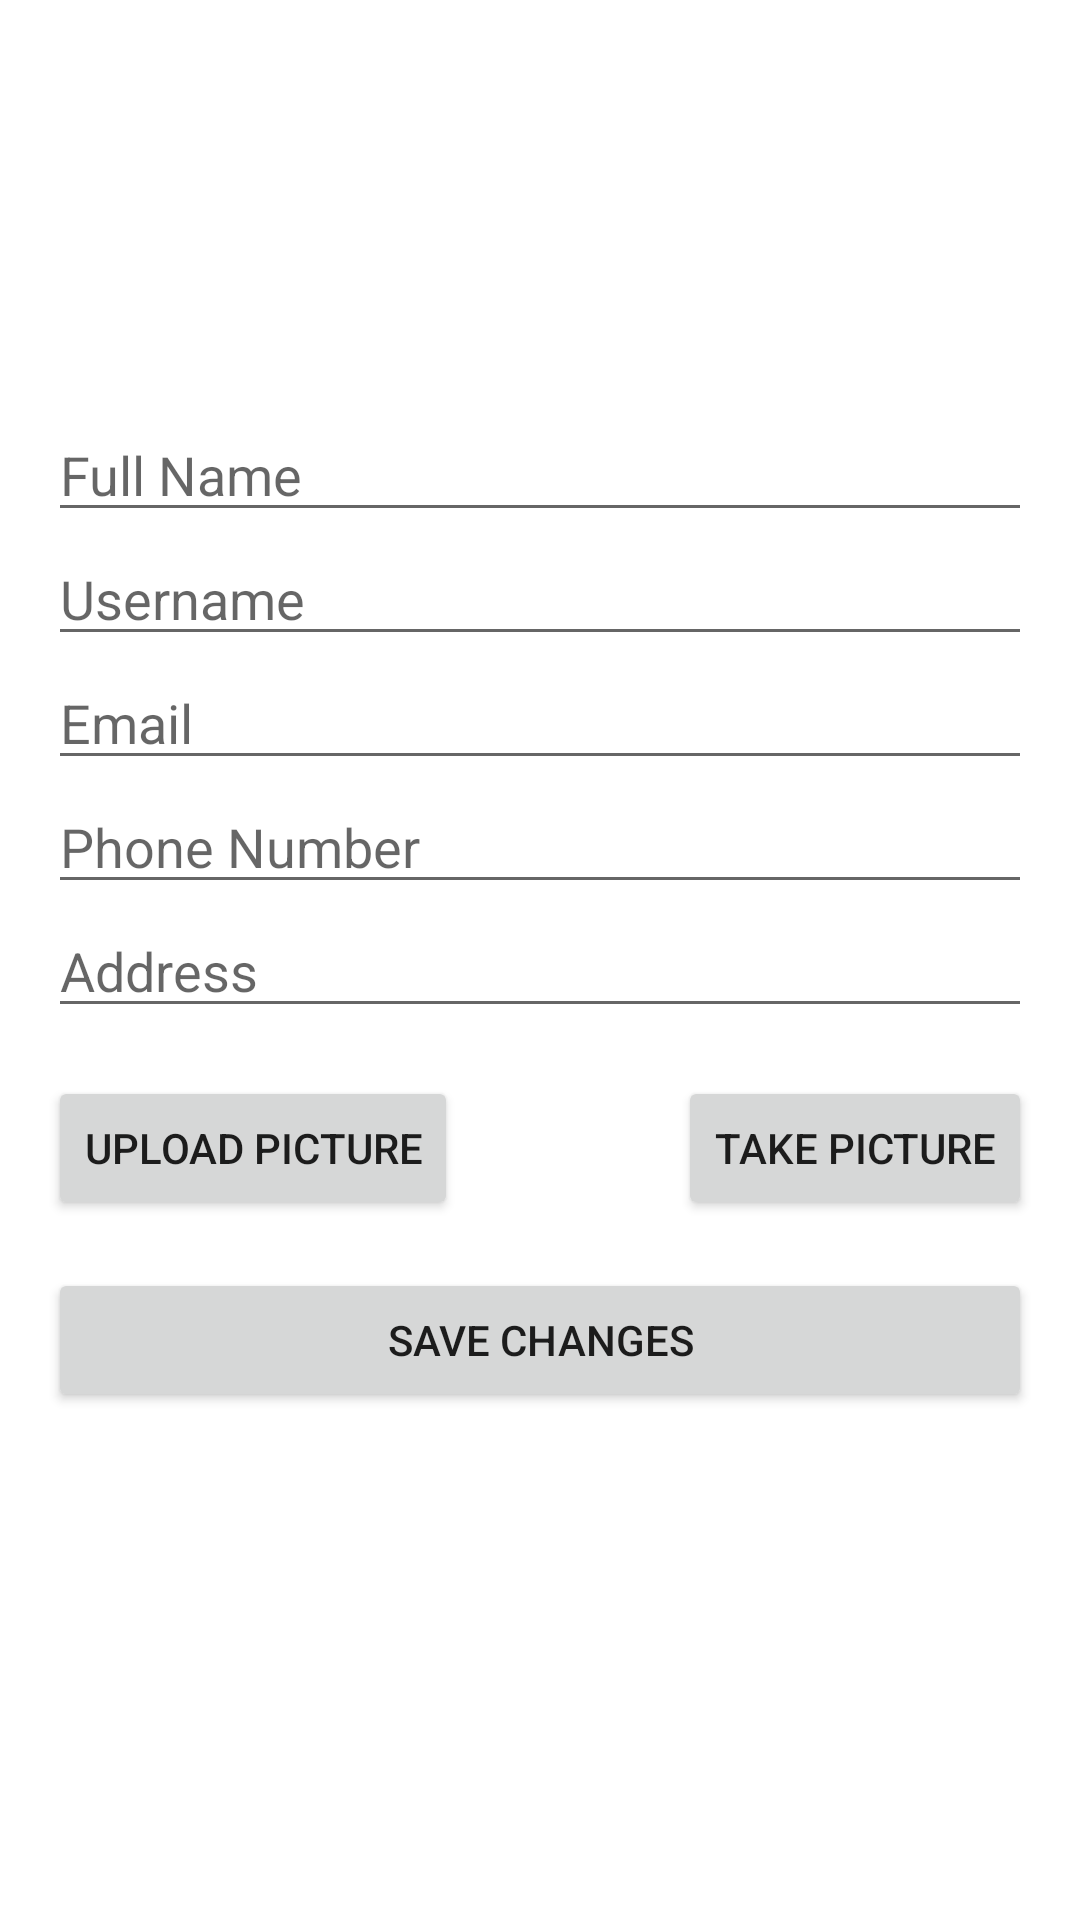

Here is an Android app screen rendered from its layout file. Give the layout XML and the strings, colors and styles it references.
<!-- AndroidManifest.xml: application theme Theme.HBV601team12 -->
<!-- res/layout/fragment_edit_profile.xml -->
<?xml version="1.0" encoding="utf-8"?>
<androidx.constraintlayout.widget.ConstraintLayout
    xmlns:android="http://schemas.android.com/apk/res/android"
    xmlns:app="http://schemas.android.com/apk/res-auto"
    android:layout_width="match_parent"
    android:layout_height="match_parent"
    android:padding="16dp">

    <ImageView
        android:id="@+id/ivProfilePicture"
        android:layout_width="120dp"
        android:layout_height="120dp"
        android:scaleType="centerCrop"
        android:contentDescription="@string/profile_picture_desc"
        app:layout_constraintTop_toTopOf="parent"
        app:layout_constraintStart_toStartOf="parent"
        app:layout_constraintEnd_toEndOf="parent"/>

    <EditText
        android:id="@+id/etFullName"
        android:layout_width="match_parent"
        android:layout_height="wrap_content"
        android:hint="@string/full_name"
        android:autofillHints="name"
        android:inputType="textPersonName"
        app:layout_constraintTop_toBottomOf="@id/ivProfilePicture"
        app:layout_constraintStart_toStartOf="parent"
        app:layout_constraintEnd_toEndOf="parent"/>

    <EditText
        android:id="@+id/etUsername"
        android:layout_width="match_parent"
        android:layout_height="wrap_content"
        android:hint="@string/username"
        android:autofillHints="username"
        android:inputType="textPersonName"
        app:layout_constraintTop_toBottomOf="@id/etFullName"
        app:layout_constraintStart_toStartOf="parent"
        app:layout_constraintEnd_toEndOf="parent"/>

    <EditText
        android:id="@+id/etEmail"
        android:layout_width="match_parent"
        android:layout_height="wrap_content"
        android:hint="@string/email"
        android:autofillHints="emailAddress"
        android:inputType="textEmailAddress"
        app:layout_constraintTop_toBottomOf="@id/etUsername"
        app:layout_constraintStart_toStartOf="parent"
        app:layout_constraintEnd_toEndOf="parent"/>

    <EditText
        android:id="@+id/etPhoneNumber"
        android:layout_width="match_parent"
        android:layout_height="wrap_content"
        android:hint="@string/phone_number"
        android:autofillHints="phone number"
        android:inputType="phone"
        app:layout_constraintTop_toBottomOf="@id/etEmail"
        app:layout_constraintStart_toStartOf="parent"
        app:layout_constraintEnd_toEndOf="parent"/>

    <EditText
        android:id="@+id/etAddress"
        android:layout_width="match_parent"
        android:layout_height="wrap_content"
        android:hint="@string/address"
        android:autofillHints="postalAddress"
        android:inputType="textPostalAddress"
        app:layout_constraintTop_toBottomOf="@id/etPhoneNumber"
        app:layout_constraintStart_toStartOf="parent"
        app:layout_constraintEnd_toEndOf="parent"/>

    <Button
        android:id="@+id/btnUploadPicture"
        android:layout_width="wrap_content"
        android:layout_height="wrap_content"
        android:text="@string/upload_picture"
        app:layout_constraintTop_toBottomOf="@id/etAddress"
        app:layout_constraintStart_toStartOf="parent"
        android:layout_marginTop="16dp"/>

    <Button
        android:id="@+id/btnTakePicture"
        android:layout_width="wrap_content"
        android:layout_height="wrap_content"
        android:text="@string/take_picture"
        app:layout_constraintTop_toBottomOf="@id/etAddress"
        app:layout_constraintEnd_toEndOf="parent"
        android:layout_marginTop="16dp"/>

    <Button
        android:id="@+id/btnSaveChanges"
        android:layout_width="match_parent"
        android:layout_height="wrap_content"
        android:text="@string/save_changes"
        app:layout_constraintTop_toBottomOf="@id/btnUploadPicture"
        app:layout_constraintStart_toStartOf="parent"
        app:layout_constraintEnd_toEndOf="parent"
        android:layout_marginTop="16dp"/>
</androidx.constraintlayout.widget.ConstraintLayout>
<!-- resources referenced by this layout -->
<resources>
  <string name="address">Address</string>
  <string name="email">Email</string>
  <string name="full_name">Full Name</string>
  <string name="phone_number">Phone Number</string>
  <string name="profile_picture_desc">User Profile Picture</string>
  <string name="save_changes">Save Changes</string>
  <string name="take_picture">Take Picture</string>
  <string name="upload_picture">Upload Picture</string>
  <string name="username">Username</string>
  <style name="Theme.HBV601team12" parent="Theme.MaterialComponents.DayNight.DarkActionBar">
          
          <item name="colorPrimary">@color/purple_500</item>
          <item name="colorPrimaryVariant">@color/purple_700</item>
          <item name="colorOnPrimary">@color/white</item>
          
          <item name="colorSecondary">@color/teal_200</item>
          <item name="colorSecondaryVariant">@color/teal_700</item>
          <item name="colorOnSecondary">@color/black</item>
          
          <item name="android:statusBarColor">?attr/colorPrimaryVariant</item>
          
      </style>
  <color name="purple_500">#FF6200EE</color>
  <color name="purple_700">#FF3700B3</color>
  <color name="white">#FFFFFFFF</color>
  <color name="teal_200">#FF03DAC5</color>
  <color name="teal_700">#FF018786</color>
  <color name="black">#FF000000</color>
</resources>
